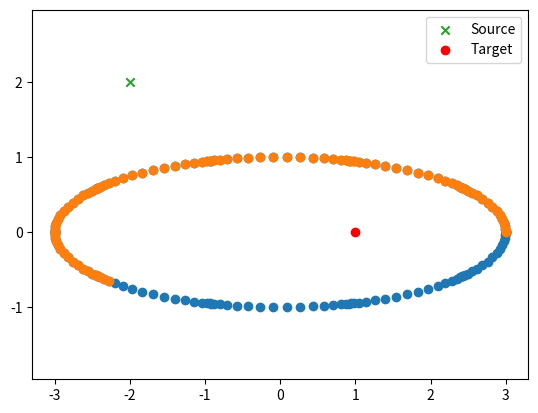
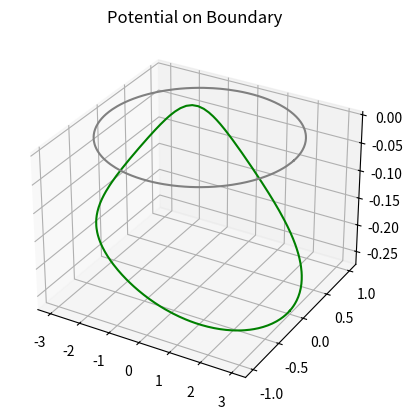

The script that saved these images, in order:
import numpy as np
import matplotlib.pyplot as plt
import scipy.special as sps


n = 16
lege_nodes, lege_weights, _ = sps.legendre(n).weights.T
def make_panels(panel_boundaries):
    panel_lengths = np.diff(panel_boundaries)
    panel_centers = 0.5*(panel_boundaries[1:] + panel_boundaries[:-1])

    return (
            panel_lengths.reshape(-1, 1) * 0.5 * lege_nodes
            + panel_centers.reshape(-1, 1))

def get_coordinates_boundary_ellipse(t):
    stretch=3
    retMe = np.array([
    stretch*np.cos(2*np.pi*t),
    np.sin(2*np.pi*t),
    ])
    return retMe.reshape(2,-1)

npan = 10
np.savetxt('npan.np', np.array([0, int(npan)]))
npoin = npan*16
panel_boundaries = np.linspace(0, 1, npan+1)
x,y = get_coordinates_boundary_ellipse(make_panels(panel_boundaries))
point_charges = np.array([np.array([-2,2])])
target = np.array([1,0])


plt.scatter(x,y)
plt.scatter(x[:100],y[:100])
plt.scatter(point_charges.T[0],point_charges.T[1],marker='x', label="Source")
plt.scatter(target[0],target[1],c='r', label="Target")
plt.axis('equal')
plt.legend()
plt.show()
print(x[20],y[20])

def G(x,y):
    return (-1/(2*np.pi))*np.log(np.linalg.norm(x-y,2))
points = np.empty((2,len(x)))
points[0,:] = x
points[1,:] = y

potential = np.zeros(len(x))
for i in range(len(points.T)):
    for j in range(len(point_charges)):
        potential[i]+=G(points.T[i],point_charges[j])

def get_potential(point):
    potential = 0
    for j in range(len(point_charges)):
        potential+=G(point,point_charges[j])
    return potential

xline = x
yline = y
zline = potential
fig = plt.figure()
ax = plt.axes(projection='3d')
ax.plot3D(xline, yline, zline, 'green')
ax.plot3D(xline, yline, np.zeros(len(zline)), 'grey')
plt.title("Potential on Boundary")
plt.show()

get_potential(target)

np.savetxt("bc_potential.np", potential)